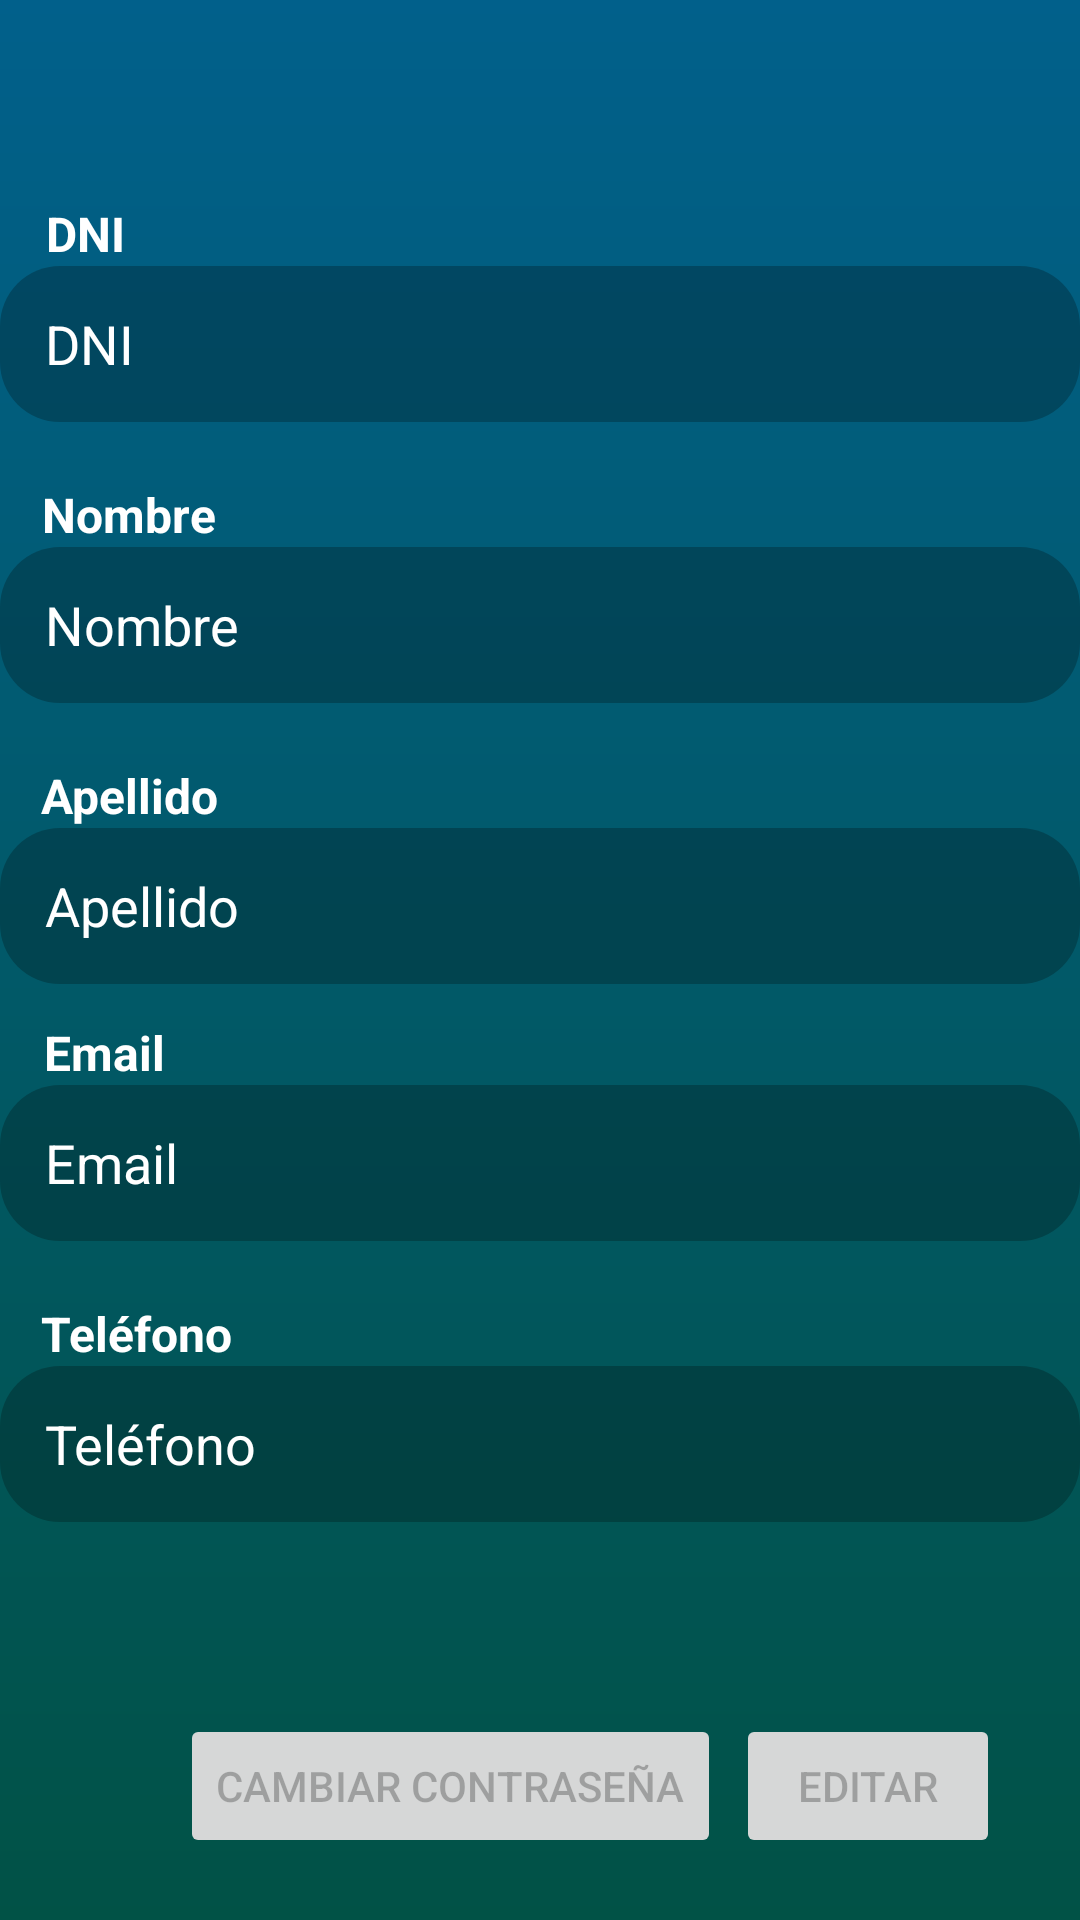

Layout XML and referenced resources for this Android screen:
<!-- AndroidManifest.xml: application theme Theme.InmobiliariaLab3 -->
<!-- res/layout/fragment_perfil.xml -->
<?xml version="1.0" encoding="utf-8"?>
<androidx.constraintlayout.widget.ConstraintLayout xmlns:android="http://schemas.android.com/apk/res/android"
    xmlns:app="http://schemas.android.com/apk/res-auto"
    xmlns:tools="http://schemas.android.com/tools"
    android:layout_width="match_parent"
    android:layout_height="match_parent"
    tools:context=".ui.perfil.PerfilFragment">

    <EditText
        android:id="@+id/etTelefono"
        android:layout_width="match_parent"
        android:layout_height="52dp"
        android:background="@drawable/bg_text"
        android:backgroundTint="#3E000000"
        android:drawableEnd="@drawable/ic_lock"
        android:drawableTint="#FF6A6A"
        android:ems="10"
        android:enabled="false"
        android:hint="Teléfono"
        android:inputType="text"
        android:paddingHorizontal="15dp"
        android:paddingVertical="5dp"
        android:shadowColor="#000000"
        android:textAlignment="textStart"
        android:textColor="#FFFFFF"
        android:textColorHint="#FFFFFF"
        app:layout_constraintEnd_toEndOf="parent"
        app:layout_constraintHorizontal_bias="0.502"
        app:layout_constraintStart_toStartOf="parent"
        app:layout_constraintTop_toBottomOf="@+id/textView25" />

    <EditText
        android:id="@+id/etEmail"
        android:layout_width="match_parent"
        android:layout_height="52dp"
        android:background="@drawable/bg_text"
        android:backgroundTint="#3E000000"
        android:drawableEnd="@drawable/ic_lock"
        android:drawableTint="#FF6A6A"
        android:ems="10"
        android:enabled="false"
        android:hint="Email"
        android:inputType="text"
        android:paddingHorizontal="15dp"
        android:paddingVertical="5dp"
        android:shadowColor="#000000"
        android:textAlignment="textStart"
        android:textColor="#FFFFFF"
        android:textColorHint="#FFFFFF"
        app:layout_constraintEnd_toEndOf="parent"
        app:layout_constraintHorizontal_bias="0.497"
        app:layout_constraintStart_toStartOf="parent"
        app:layout_constraintTop_toBottomOf="@+id/textView24" />

    <EditText
        android:id="@+id/etNombre"
        android:layout_width="match_parent"
        android:layout_height="52dp"
        android:background="@drawable/bg_text"
        android:backgroundTint="#3E000000"
        android:drawableEnd="@drawable/ic_lock"
        android:drawableTint="#FF6A6A"
        android:ems="10"
        android:enabled="false"
        android:hint="Nombre"
        android:inputType="text"
        android:paddingHorizontal="15dp"
        android:paddingVertical="5dp"
        android:shadowColor="#000000"
        android:textAlignment="textStart"
        android:textColor="#FFFFFF"
        android:textColorHint="#FFFFFF"
        app:layout_constraintEnd_toEndOf="parent"
        app:layout_constraintHorizontal_bias="0.497"
        app:layout_constraintStart_toStartOf="parent"
        app:layout_constraintTop_toBottomOf="@+id/textView22" />

    <EditText
        android:id="@+id/etDni"
        android:layout_width="match_parent"
        android:layout_height="52dp"
        android:background="@drawable/bg_text"
        android:backgroundTint="#3E000000"
        android:drawableEnd="@drawable/ic_lock"
        android:drawableTint="#FF6A6A"
        android:ems="10"
        android:enabled="false"
        android:hint="DNI"
        android:inputType="text"
        android:paddingHorizontal="15dp"
        android:paddingVertical="5dp"
        android:shadowColor="#000000"
        android:textAlignment="textStart"
        android:textColor="#FFFFFF"
        android:textColorHint="#FFFFFF"
        app:layout_constraintEnd_toEndOf="parent"
        app:layout_constraintHorizontal_bias="0.0"
        app:layout_constraintStart_toStartOf="parent"
        app:layout_constraintTop_toBottomOf="@+id/textView7" />

    <EditText
        android:id="@+id/etApellido"
        android:layout_width="match_parent"
        android:layout_height="52dp"
        android:background="@drawable/bg_text"
        android:backgroundTint="#3E000000"
        android:drawableEnd="@drawable/ic_lock"
        android:drawableTint="#FF6A6A"
        android:ems="10"
        android:enabled="false"
        android:hint="Apellido"
        android:inputType="text"
        android:paddingHorizontal="15dp"
        android:paddingVertical="5dp"
        android:shadowColor="#000000"
        android:textAlignment="textStart"
        android:textColor="#FFFFFF"
        android:textColorHint="#FFFFFF"
        app:layout_constraintEnd_toEndOf="parent"
        app:layout_constraintHorizontal_bias="0.497"
        app:layout_constraintStart_toStartOf="parent"
        app:layout_constraintTop_toBottomOf="@+id/textView23" />

    <Button
        android:id="@+id/btEditar"
        android:layout_width="wrap_content"
        android:layout_height="wrap_content"
        android:enabled="false"
        android:text="Editar"
        app:layout_constraintBottom_toBottomOf="parent"
        app:layout_constraintEnd_toEndOf="parent"
        app:layout_constraintHorizontal_bias="0.153"
        app:layout_constraintStart_toEndOf="@+id/btPerfilCambiarContrasenia"
        app:layout_constraintTop_toBottomOf="@+id/tvPerfilError"
        app:layout_constraintVertical_bias="0.189" />

    <TextView
        android:id="@+id/tvPerfilError"
        android:layout_width="wrap_content"
        android:layout_height="wrap_content"
        android:layout_marginTop="32dp"
        android:background="#A60000"
        android:textColor="#FFFFFF"
        android:textSize="20sp"
        app:layout_constraintEnd_toEndOf="parent"
        app:layout_constraintStart_toStartOf="parent"
        app:layout_constraintTop_toBottomOf="@+id/etTelefono" />

    <Button
        android:id="@+id/btPerfilCambiarContrasenia"
        android:layout_width="wrap_content"
        android:layout_height="wrap_content"
        android:layout_marginStart="60dp"
        android:enabled="false"
        android:text="Cambiar contraseña"
        app:layout_constraintBottom_toBottomOf="parent"
        app:layout_constraintStart_toStartOf="parent"
        app:layout_constraintTop_toBottomOf="@+id/tvPerfilError"
        app:layout_constraintVertical_bias="0.189" />

    <TextView
        android:id="@+id/tvPerfilEditado"
        android:layout_width="wrap_content"
        android:layout_height="wrap_content"
        android:layout_marginTop="28dp"
        android:text="Modificado correctamente"
        android:textColor="#08FF14"
        android:textStyle="bold"
        android:visibility="invisible"
        app:layout_constraintEnd_toEndOf="parent"
        app:layout_constraintStart_toStartOf="parent"
        app:layout_constraintTop_toTopOf="parent" />

    <TextView
        android:id="@+id/textView24"
        android:layout_width="wrap_content"
        android:layout_height="wrap_content"
        android:layout_marginTop="12dp"
        android:text="Email"
        android:textColor="#FFFFFF"
        android:textSize="16sp"
        android:textStyle="bold"
        app:layout_constraintEnd_toEndOf="parent"
        app:layout_constraintHorizontal_bias="0.046"
        app:layout_constraintStart_toStartOf="parent"
        app:layout_constraintTop_toBottomOf="@+id/etApellido" />

    <TextView
        android:id="@+id/textView7"
        android:layout_width="wrap_content"
        android:layout_height="wrap_content"
        android:layout_marginTop="20dp"
        android:text="DNI"
        android:textColor="#FFFFFF"
        android:textSize="16sp"
        android:textStyle="bold"
        app:layout_constraintEnd_toEndOf="parent"
        app:layout_constraintHorizontal_bias="0.046"
        app:layout_constraintStart_toStartOf="parent"
        app:layout_constraintTop_toBottomOf="@+id/tvPerfilEditado" />

    <TextView
        android:id="@+id/textView22"
        android:layout_width="wrap_content"
        android:layout_height="wrap_content"
        android:layout_marginTop="20dp"
        android:text="Nombre"
        android:textColor="#FFFFFF"
        android:textSize="16sp"
        android:textStyle="bold"
        app:layout_constraintEnd_toEndOf="parent"
        app:layout_constraintHorizontal_bias="0.046"
        app:layout_constraintStart_toStartOf="parent"
        app:layout_constraintTop_toBottomOf="@+id/etDni" />

    <TextView
        android:id="@+id/textView23"
        android:layout_width="wrap_content"
        android:layout_height="wrap_content"
        android:layout_marginTop="20dp"
        android:text="Apellido"
        android:textColor="#FFFFFF"
        android:textSize="16sp"
        android:textStyle="bold"
        app:layout_constraintEnd_toEndOf="parent"
        app:layout_constraintHorizontal_bias="0.046"
        app:layout_constraintStart_toStartOf="parent"
        app:layout_constraintTop_toBottomOf="@+id/etNombre" />

    <TextView
        android:id="@+id/textView25"
        android:layout_width="wrap_content"
        android:layout_height="wrap_content"
        android:layout_marginTop="20dp"
        android:text="Teléfono"
        android:textColor="#FFFFFF"
        android:textSize="16sp"
        android:textStyle="bold"
        app:layout_constraintEnd_toEndOf="parent"
        app:layout_constraintHorizontal_bias="0.046"
        app:layout_constraintStart_toStartOf="parent"
        app:layout_constraintTop_toBottomOf="@+id/etEmail" />
</androidx.constraintlayout.widget.ConstraintLayout>
<!-- resources referenced by this layout -->
<resources>
  <!-- drawable bg_text (drawable) -->
  <?xml version="1.0" encoding="utf-8"?>
  <shape xmlns:android="http://schemas.android.com/apk/res/android">
      <corners android:radius="20dp"/>
      <gradient
          android:angle="45"
          android:startColor="#8DAEBD"
          android:endColor="#9ADBD1"/>
  </shape>
  <style name="Theme.InmobiliariaLab3" parent="Theme.MaterialComponents.DayNight.DarkActionBar">
          
          <item name="colorPrimary">@color/purple_200</item>
          <item name="colorPrimaryVariant">@color/purple_700</item>
          <item name="colorOnPrimary">@color/black</item>
          
          <item name="colorSecondary">@color/teal_200</item>
          <item name="colorSecondaryVariant">@color/teal_200</item>
          <item name="colorOnSecondary">@color/black</item>
          
          <item name="android:statusBarColor">?attr/colorPrimaryVariant</item>
          
          <item name="android:windowBackground">@drawable/bg_window</item>
      </style>
  <color name="purple_200">#6AC2CD</color>
  <color name="purple_700">#096960</color>
  <color name="black">#FF000000</color>
  <color name="teal_200">#FF03DAC5</color>
  <!-- drawable bg_window (drawable) -->
  <?xml version="1.0" encoding="utf-8"?>
  <shape xmlns:android="http://schemas.android.com/apk/res/android">
      <gradient
          android:startColor="#01608B"
          android:endColor="#015246"
          android:angle="50" />
  </shape>
</resources>
